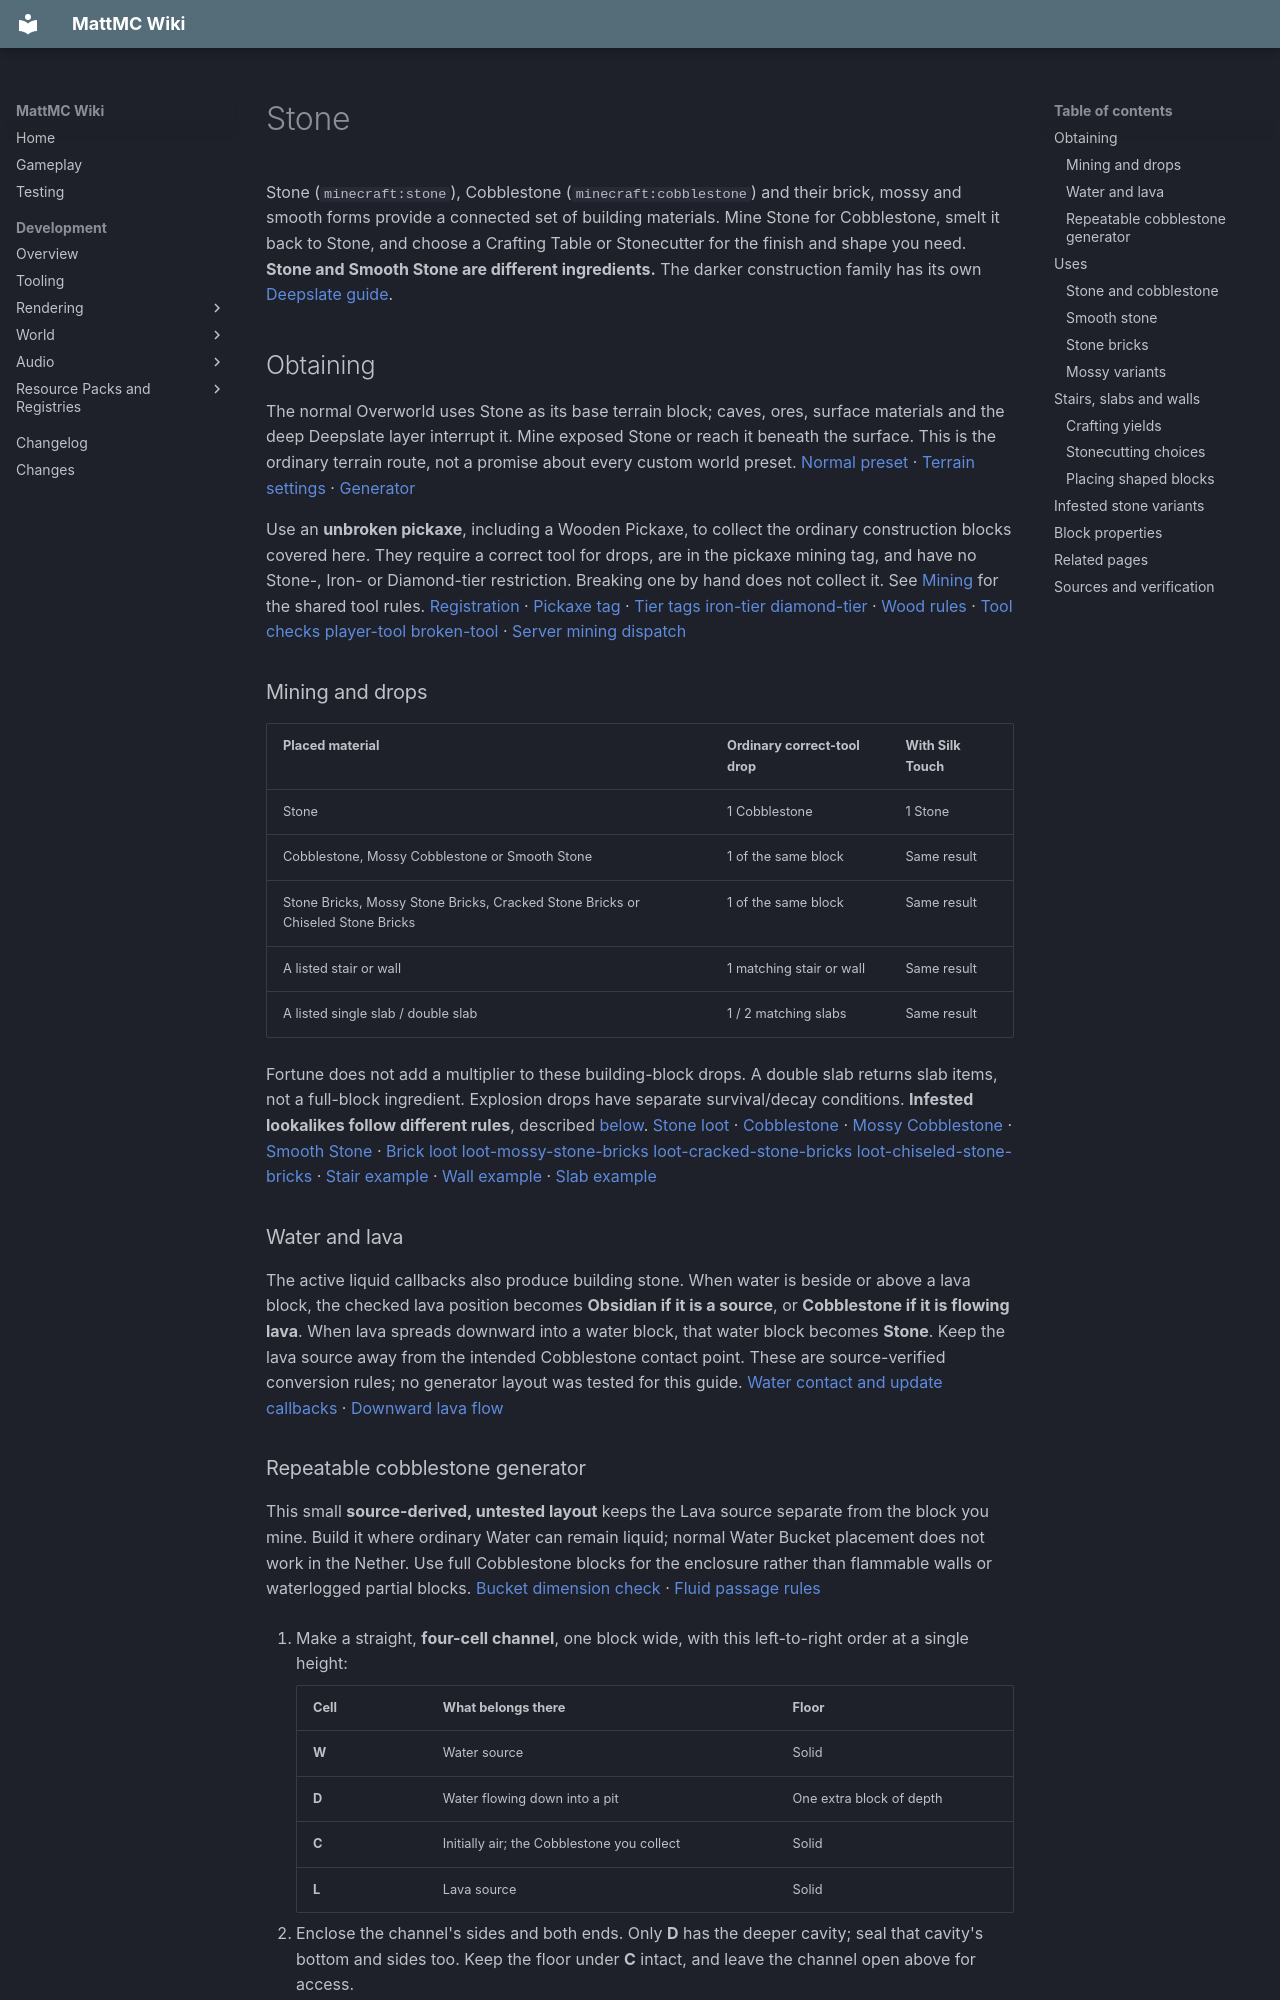

repository: HungLo2020/MattMC · page: gameplay/blocks/Stone/index.html · generator: mkdocs

# Stone

Stone (`minecraft:stone`), Cobblestone (`minecraft:cobblestone`) and their brick, mossy and smooth forms provide a connected set of building materials. Mine Stone for Cobblestone, smelt it back to Stone, and choose a Crafting Table or Stonecutter for the finish and shape you need. **Stone and Smooth Stone are different ingredients.** The darker construction family has its own [Deepslate guide](Deepslate.md).

## Obtaining

The normal Overworld uses Stone as its base terrain block; caves, ores, surface materials and the deep Deepslate layer interrupt it. Mine exposed Stone or reach it beneath the surface. This is the ordinary terrain route, not a promise about every custom world preset. [Normal preset][presets] · [Terrain settings][overworld] · [Generator][terrain]

Use an **unbroken pickaxe**, including a Wooden Pickaxe, to collect the ordinary construction blocks covered here. They require a correct tool for drops, are in the pickaxe mining tag, and have no Stone-, Iron- or Diamond-tier restriction. Breaking one by hand does not collect it. See [Mining](../mechanics/Mining.md) for the shared tool rules. [Registration][blocks] · [Pickaxe tag][pickaxe] · [Tier tags][stone-tier] [iron-tier][] [diamond-tier][] · [Wood rules][wood-denials] · [Tool checks][tool-material] [player-tool][] [broken-tool][] · [Server mining dispatch][break-dispatch]

### Mining and drops

| Placed material | Ordinary correct-tool drop | With Silk Touch |
| --- | --- | --- |
| Stone | 1 Cobblestone | 1 Stone |
| Cobblestone, Mossy Cobblestone or Smooth Stone | 1 of the same block | Same result |
| Stone Bricks, Mossy Stone Bricks, Cracked Stone Bricks or Chiseled Stone Bricks | 1 of the same block | Same result |
| A listed stair or wall | 1 matching stair or wall | Same result |
| A listed single slab / double slab | 1 / 2 matching slabs | Same result |

Fortune does not add a multiplier to these building-block drops. A double slab returns slab items, not a full-block ingredient. Explosion drops have separate survival/decay conditions. **Infested lookalikes follow different rules**, described [below](#infested-stone-variants). [Stone loot][loot-stone] · [Cobblestone][loot-cobblestone] · [Mossy Cobblestone][loot-mossy-cobblestone] · [Smooth Stone][loot-smooth-stone] · [Brick loot][loot-stone-bricks] [loot-mossy-stone-bricks][] [loot-cracked-stone-bricks][] [loot-chiseled-stone-bricks] · [Stair example][loot-stone-stairs] · [Wall example][loot-cobblestone-wall] · [Slab example][loot-stone-slab]

### Water and lava

The active liquid callbacks also produce building stone. When water is beside or above a lava block, the checked lava position becomes **Obsidian if it is a source**, or **Cobblestone if it is flowing lava**. When lava spreads downward into a water block, that water block becomes **Stone**. Keep the lava source away from the intended Cobblestone contact point. These are source-verified conversion rules; no generator layout was tested for this guide. [Water contact and update callbacks][liquid] · [Downward lava flow][lava]

### Repeatable cobblestone generator

This small **source-derived, untested layout** keeps the Lava source separate from the block you mine. Build it where ordinary Water can remain liquid; normal Water Bucket placement does not work in the Nether. Use full Cobblestone blocks for the enclosure rather than flammable walls or waterlogged partial blocks. [Bucket dimension check][generator-bucket] · [Fluid passage rules][generator-flow]

1. Make a straight, **four-cell channel**, one block wide, with this left-to-right order at a single height:

    | Cell | What belongs there | Floor |
    | --- | --- | --- |
    | **W** | Water source | Solid |
    | **D** | Water flowing down into a pit | One extra block of depth |
    | **C** | Initially air; the Cobblestone you collect | Solid |
    | **L** | Lava source | Solid |

2. Enclose the channel's sides and both ends. Only **D** has the deeper cavity; seal that cavity's bottom and sides too. Keep the floor under **C** intact, and leave the channel open above for access.
3. Place Water at **W** first and let it flow into **D** and its pit. Do not add a second Water source or fill in the pit. Then place Lava at **L**. Its horizontal flow into **C** meets Water beside it and becomes Cobblestone.
4. From outside the channel, mine **C** with a pickaxe and wait for fluid updates to replace it. Preserve both source cells, the pit and the enclosure. This produces loose mining drops; it is not a guaranteed collection or production-rate design.

The pit is functional, not just spare water storage. Non-source Water above an open downward path prioritizes that path over horizontal spreading. Even after Water occupies the lower cavity, the same-fluid block below still counts as a downward opening. This keeps **D** from sending Water across **C** toward the Lava source in the specified arrangement. Lava entering **C** is flowing rather than a source, so its adjacent-Water conversion produces Cobblestone without replacing **L**. [Downward priority][generator-priority] · [Water-hole test][generator-hole] · [Flowing-state calculation][generator-state] · [Contact conversion][generator-contact]

If it stops working, check the geometry before adding more buckets. **Obsidian at L** means Water reached the source instead of only its flow; recover the Water and rebuild the separation before replacing the lost Lava source. **Stone at a water position** points to the separate downward-Lava-into-Water route, so restore the level channel and solid floor under **C**. Keep the [Soul Soil/Blue Ice Basalt combination](BlackstoneAndBasalt.md#making-basalt-with-lava) out of the contact cell. An empty **C** can also be waiting for a scheduled fluid update; the guide does not promise a fixed regeneration time. [Source/contact distinction][generator-contact] · [Downward Stone conversion][generator-stone] · [Scheduled fluid dispatch][generator-ticks]

## Uses

These are the construction recipes for this family. The [Furnace](Furnace.md), [Crafting Table](CraftingTable.md) and [Stonecutter](Stonecutter.md) guides explain their interfaces and shared behavior. Recipes are loaded from the active resource data, so server data packs can change them. [Recipe loading][recipes]

### Stone and cobblestone

- Smelt **1 Cobblestone → 1 Stone**. [Recipe][smelting-stone]
- Arrange **4 Stone in a 2 × 2 square → 4 Stone Bricks**. [Recipe][crafting-stone-bricks]
- Craft **1 Stone, shapeless → 1 Stone Button**, or **2 Stone side by side → 1 Stone Pressure Plate**. Their placed controls belong in [Buttons](Buttons.md) and [Pressure Plates](PressurePlates.md). [Button recipe][crafting-stone-button] · [Plate recipe][crafting-stone-pressure-plate]

Cobblestone is also accepted by the checked [Furnace recipe](Furnace.md#crafting-and-mining) and [Stone Pickaxe recipe](../items/StonePickaxe.md). These recipes use material tags; ordinary Stone is not a substitute for Cobblestone in those two tags. [Furnace materials][stone-materials] · [Tool materials][tool-materials] · [Furnace recipe][crafting-furnace] · [Pickaxe recipe][crafting-stone-pickaxe]

### Smooth stone

Smelt **1 Stone → 1 Smooth Stone**. Starting with Cobblestone therefore takes two separate smelting steps. Smooth Stone has its own slab, and is used in the [Blast Furnace](../items/BlastFurnace.md) recipe. It does **not** have a registered Smooth Stone stair or wall. [Smelting][smelting-smooth-stone] · [Slab recipe][crafting-smooth-stone-slab] · [Blast Furnace recipe][crafting-blast-furnace] · [Registered forms][blocks]

### Stone bricks

The regular Stone Bricks recipe above is the starting point for brick shapes. Smelt **1 Stone Bricks → 1 Cracked Stone Bricks**. Stack **2 Stone Brick Slabs vertically → 1 Chiseled Stone Bricks**, or use the direct stonecutting choices below. Cracked and chiseled bricks are full blocks; this family has no cracked or chiseled stairs, slabs or walls. [Cracking][smelting-cracked-stone-bricks] · [Chiseling][crafting-chiseled-stone-bricks] · [Registry][blocks]

### Mossy variants

Combine **1 Cobblestone with 1 Vine or 1 Moss Block**, shapeless, for **1 Mossy Cobblestone**. The equivalent recipe with **1 Stone Bricks** makes **1 Mossy Stone Bricks**. Moss Carpet is not the named Moss Block ingredient. Make the mossy full block first, then shape it. [Cobblestone recipes][crafting-mossy-cobblestone-from-vine] [crafting-mossy-cobblestone-from-moss-block] · [Brick recipes][crafting-mossy-stone-bricks-from-vine] [crafting-mossy-stone-bricks-from-moss-block]

All three smelting conversions above take **200 game ticks per item**, nominally **10 seconds at 20 ticks per second**, and specify **0.1 recipe experience**. They are Furnace smelting recipes; experience collection and fuel belong to the [Furnace guide](Furnace.md). [Smelting recipes][smelting-stone] [smelting-smooth-stone][] [smelting-cracked-stone-bricks][] · [Active Furnace recipe type and ticking][furnace] [furnace-tick]

## Stairs, slabs and walls

These are the registered ordinary shape choices. A dash means this form is absent from this family, not a missing recipe to discover. The names link to the matching item pages. Cracked and Chiseled Stone Bricks are linked in the [brick section](#stone-bricks). [Block registry][blocks] · [Item registrations][items]

| Full block | Stairs | Slab | Wall |
| --- | --- | --- | --- |
| [Stone](../items/Stone.md) | [Stairs](../items/StoneStairs.md) | [Slab](../items/StoneSlab.md) | — |
| [Smooth Stone](../items/SmoothStone.md) | — | [Slab](../items/SmoothStoneSlab.md) | — |
| [Cobblestone](../items/Cobblestone.md) | [Stairs](../items/CobblestoneStairs.md) | [Slab](../items/CobblestoneSlab.md) | [Wall](../items/CobblestoneWall.md) |
| [Mossy Cobblestone](../items/MossyCobblestone.md) | [Stairs](../items/MossyCobblestoneStairs.md) | [Slab](../items/MossyCobblestoneSlab.md) | [Wall](../items/MossyCobblestoneWall.md) |
| [Stone Bricks](../items/StoneBricks.md) | [Stairs](../items/StoneBrickStairs.md) | [Slab](../items/StoneBrickSlab.md) | [Wall](../items/StoneBrickWall.md) |
| [Mossy Stone Bricks](../items/MossyStoneBricks.md) | [Stairs](../items/MossyStoneBrickStairs.md) | [Slab](../items/MossyStoneBrickSlab.md) | [Wall](../items/MossyStoneBrickWall.md) |
